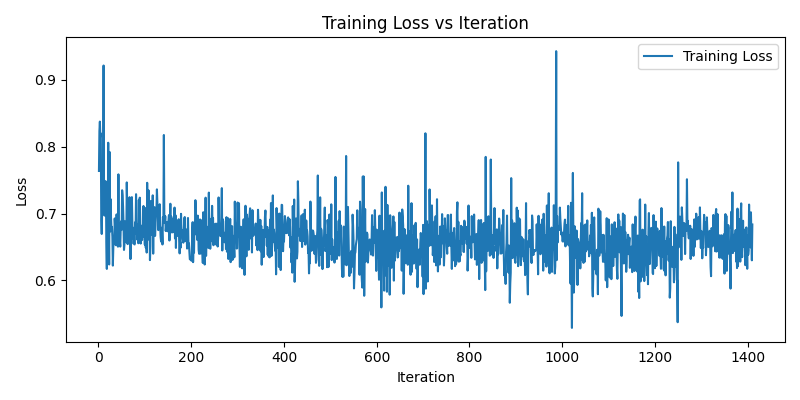

The table this chart was drawn from, first rows:
iteration, loss
1, 0.7638
2, 0.8236
3, 0.8377
4, 0.8152
5, 0.82
6, 0.6899
7, 0.6695
8, 0.7099
9, 0.7047
10, 0.7488
11, 0.9216
12, 0.7047
13, 0.697
14, 0.7489
15, 0.7102
16, 0.7329
17, 0.6571
18, 0.6172
19, 0.7483
20, 0.6609
21, 0.806
22, 0.6938
23, 0.6239
24, 0.7922
25, 0.6731
26, 0.7218
27, 0.6942
28, 0.6777
29, 0.6802
30, 0.6652
31, 0.6222
32, 0.6502
33, 0.6642
34, 0.6541
35, 0.6927
36, 0.6806
37, 0.6891
38, 0.6526
39, 0.6988
40, 0.6892
41, 0.6883
42, 0.6505
43, 0.7587
44, 0.6546
45, 0.6846
46, 0.6583
47, 0.6506
48, 0.6817
49, 0.6885
50, 0.6758
51, 0.7349
52, 0.7273
53, 0.7101
54, 0.6842
55, 0.6456
56, 0.6537
57, 0.6884
58, 0.6661
59, 0.676
60, 0.657
... 1,350 more rows
